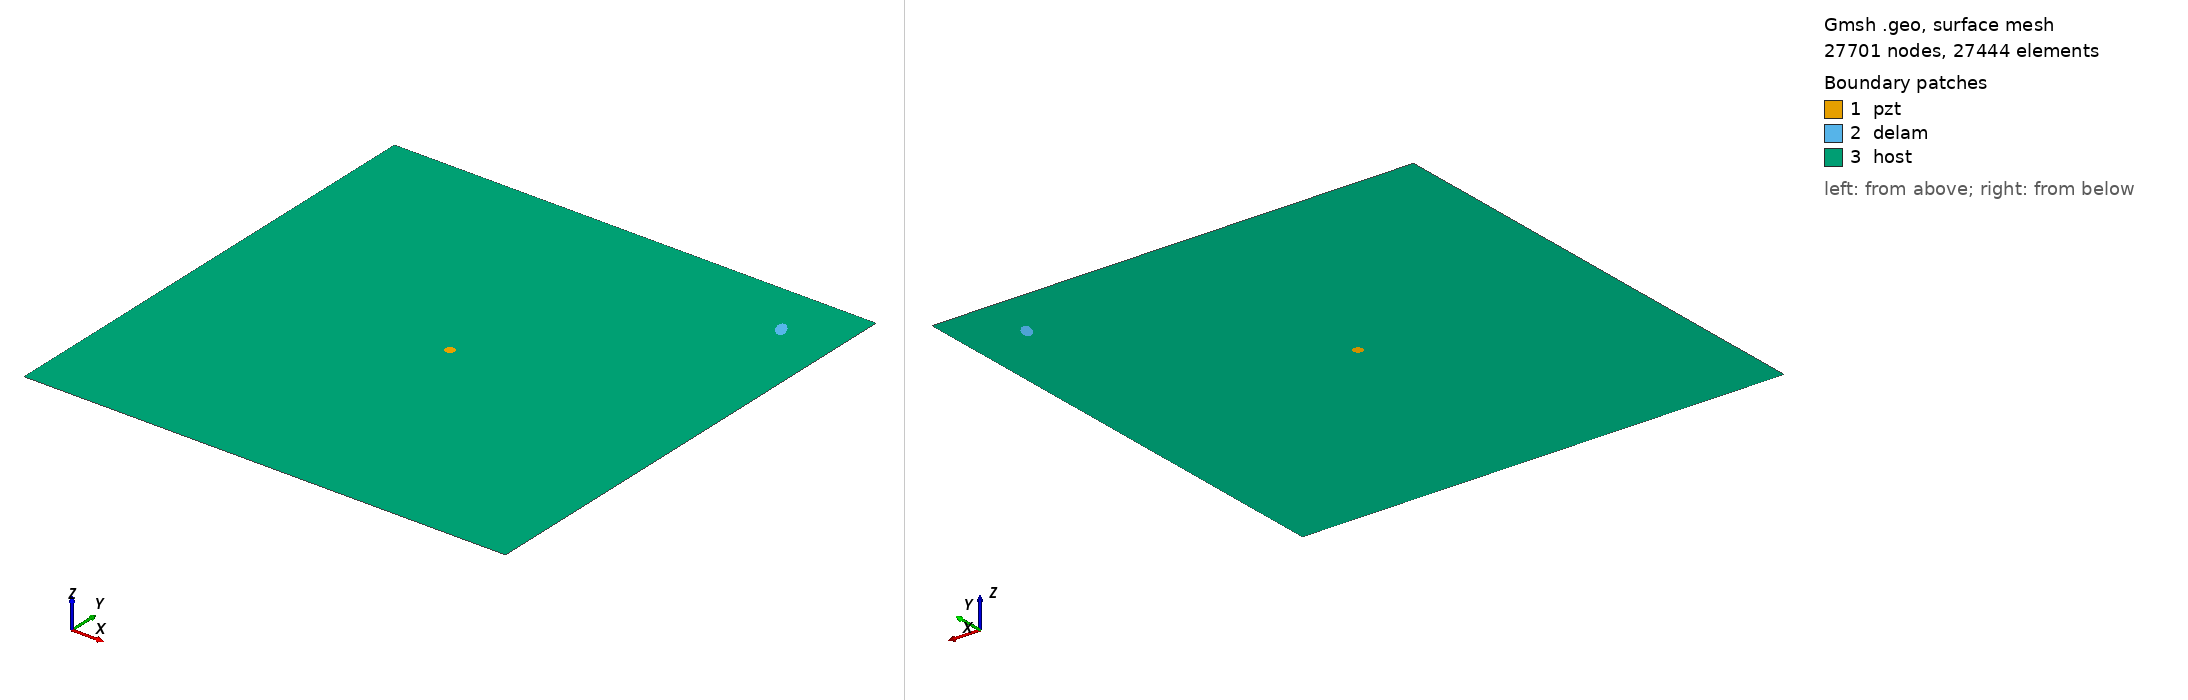

Gmsh geometry script, surface-meshed: 27701 nodes, 27444 surface elements. Boundary patches (legend numbers): 1 pzt, 2 delam, 3 host. Left view from above one corner, right view from below the opposite corner. Legend entries are the model's physical surfaces. The drawing asked Gmsh for element sizes between 1% and 20% of the model's largest extent; the script's own settings can give other sizes.

=== m_347_delam1_position_no_89_a_10mm_b_5mm_angle_120.geo (drawn) ===
SetFactory("OpenCASCADE");
L=0.500000; 
W=0.500000; 
a=0.010000; 
b=0.005000; 
x=0.444444; 
y=0.444444; 
alpha=0.666667 *Pi; 
r=0.005000; 
xpzt=0.250000; 
ypzt=0.250000; 
//+
Point(1) = {0, 0, 0, 1.0};
//+
Point(2) = {L, 0, 0, 1.0};
//+
Point(3) = {L, W, 0, 1.0};
//+
Point(4) = {0, W, 0, 1.0};
//+
Line(1) = {1, 2};
//+
Line(2) = {2, 3};
//+
Line(3) = {3, 4};
//+
Line(4) = {4, 1};
//+
Circle(5) = {xpzt, ypzt, -0, r, 0, 2*Pi};
//+
Ellipse(6) = {x, y, -0, a, b, 0, 2*Pi};
//+
Rotate {{0, 0, 1}, {x, y, 0}, alpha} {
  Curve{6}; 
}
//+
Curve Loop(1) = {4, 1, 2, 3};
//+
Curve Loop(2) = {6};
//+
Curve Loop(3) = {5};
//+
Curve Loop(4) = {6};
//+
Curve Loop(5) = {5};
//+
Plane Surface(1) = {5};
//+
Plane Surface(2) = {4};
//+
Plane Surface(3) = {1, 2, 3};
//+
Point(9) = {xpzt, ypzt, 0, 1.0};
//+
Point{9} In Surface {1};// mesh node at centre of pzt
//+
Physical Surface("pzt") = {1};
//+
Physical Surface("delam") = {2};
//+
Physical Surface("host") = {3};

Mesh.Algorithm = 6; // Frontal
Mesh.CharacteristicLengthFactor = 0.080000;
Mesh.CharacteristicLengthMin = 0.001000;
Mesh.CharacteristicLengthMax = 0.200000;
Mesh.RecombineAll = 1; // Apply recombination algorithm
Mesh.SubdivisionAlgorithm = 1; // 1: all quadrangles
Mesh.Smoothing = 1;
